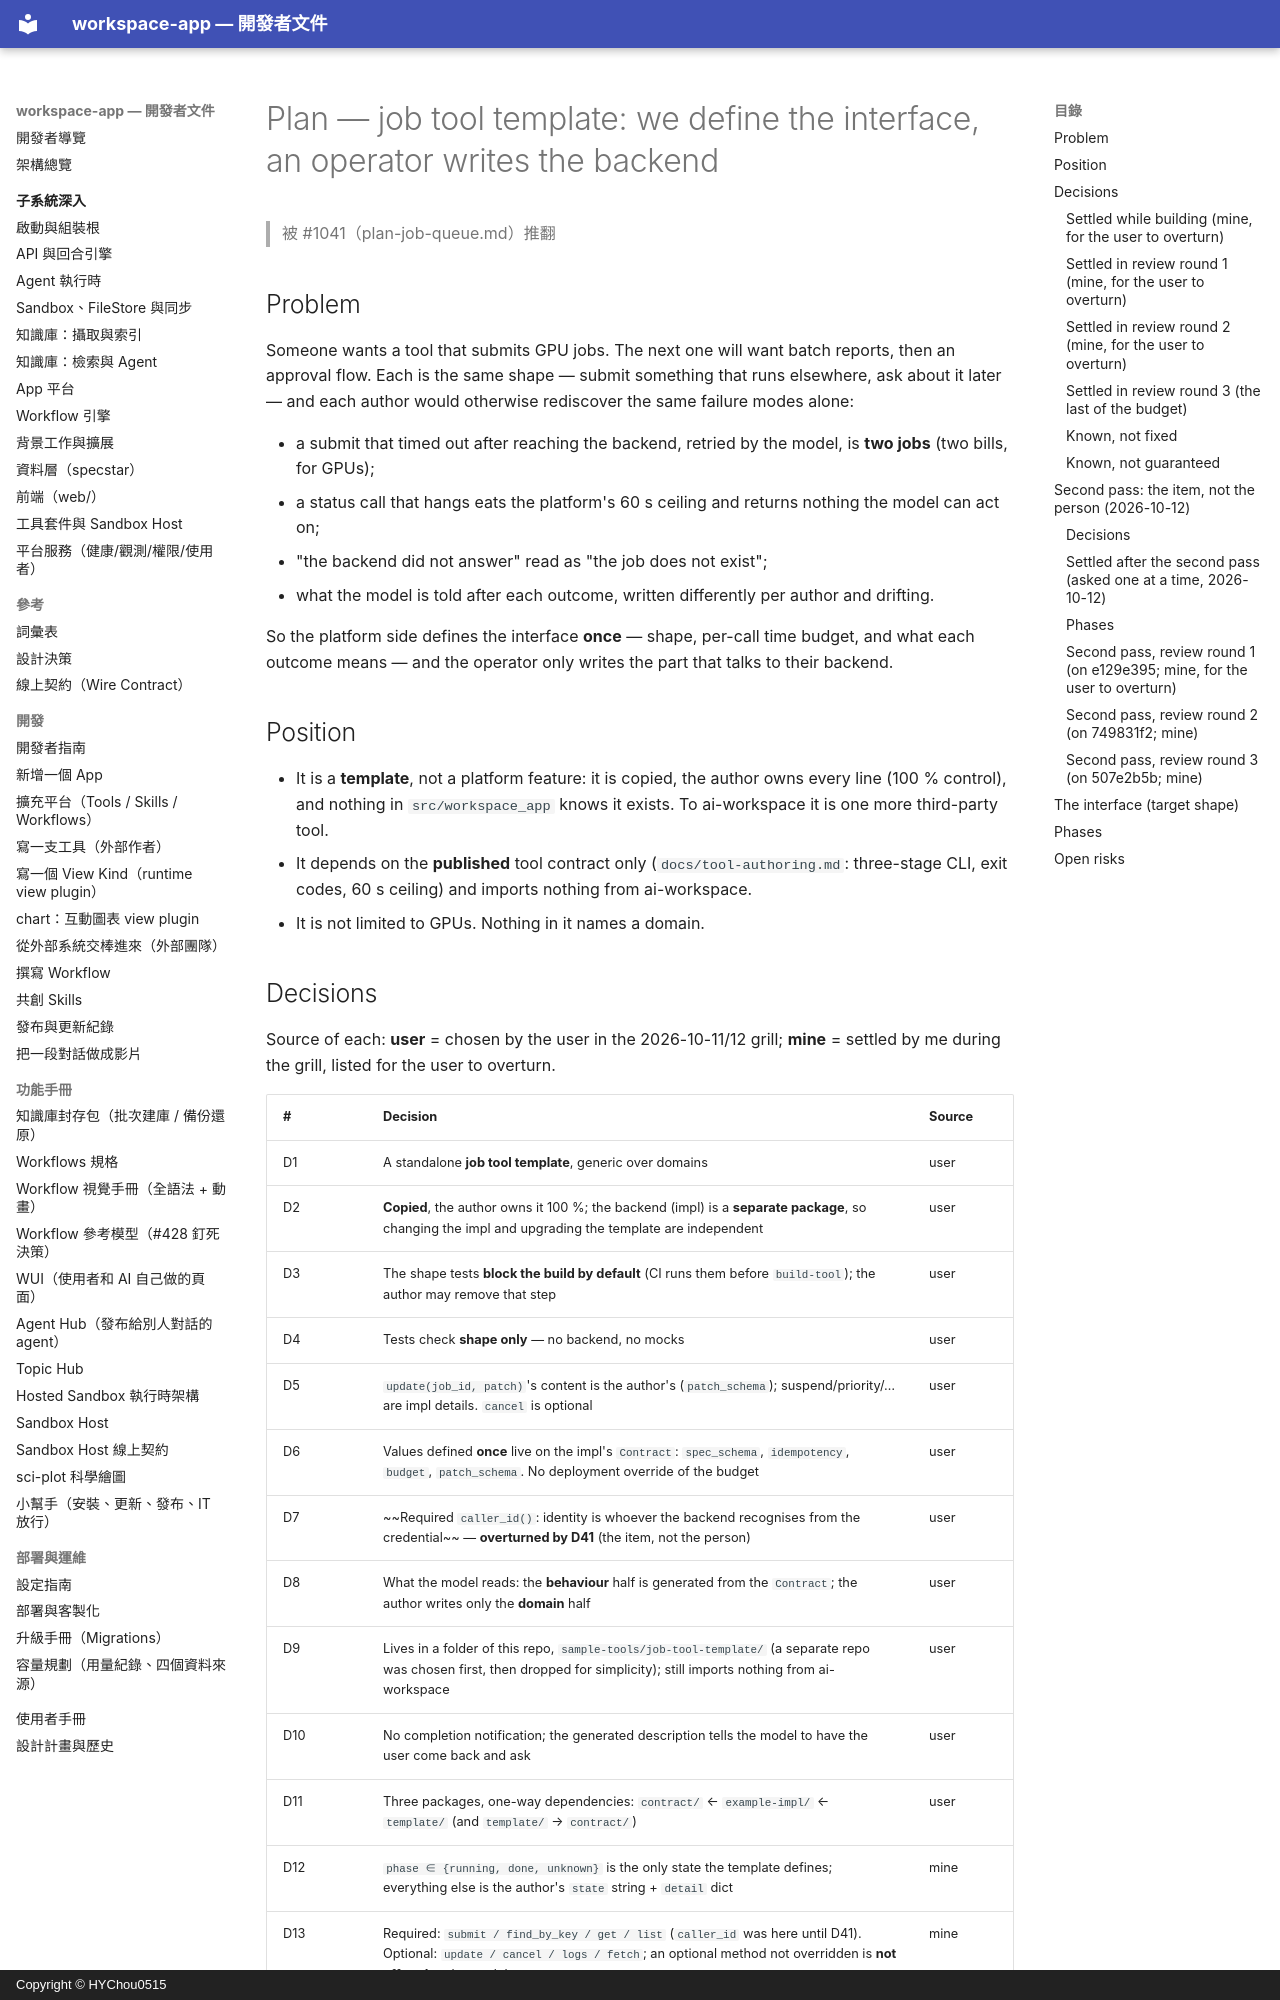

repository: HYChou0515/ai-workspace · page: plan-job-tool-template/index.html · generator: mkdocs · copyright: Copyright © HYChou0515

# Plan — job tool template: we define the interface, an operator writes the backend

> 被 #1041（plan-job-queue.md）推翻

## Problem

Someone wants a tool that submits GPU jobs. The next one will want batch reports,
then an approval flow. Each is the same shape — submit something that runs
elsewhere, ask about it later — and each author would otherwise rediscover the
same failure modes alone:

- a submit that timed out after reaching the backend, retried by the model, is
  **two jobs** (two bills, for GPUs);
- a status call that hangs eats the platform's 60 s ceiling and returns nothing
  the model can act on;
- "the backend did not answer" read as "the job does not exist";
- what the model is told after each outcome, written differently per author and
  drifting.

So the platform side defines the interface **once** — shape, per-call time
budget, and what each outcome means — and the operator only writes the part
that talks to their backend.

## Position

- It is a **template**, not a platform feature: it is copied, the author owns
  every line (100 % control), and nothing in `src/workspace_app` knows it exists.
  To ai-workspace it is one more third-party tool.
- It depends on the **published** tool contract only (`docs/tool-authoring.md`:
  three-stage CLI, exit codes, 60 s ceiling) and imports nothing from
  ai-workspace.
- It is not limited to GPUs. Nothing in it names a domain.

## Decisions

Source of each: **user** = chosen by the user in the 2026-10-11/12 grill;
**mine** = settled by me during the grill, listed for the user to overturn.

| # | Decision | Source |
|---|---|---|
| D1 | A standalone **job tool template**, generic over domains | user |
| D2 | **Copied**, the author owns it 100 %; the backend (impl) is a **separate package**, so changing the impl and upgrading the template are independent | user |
| D3 | The shape tests **block the build by default** (CI runs them before `build-tool`); the author may remove that step | user |
| D4 | Tests check **shape only** — no backend, no mocks | user |
| D5 | `update(job_id, patch)`'s content is the author's (`patch_schema`); suspend/priority/… are impl details. `cancel` is optional | user |
| D6 | Values defined **once** live on the impl's `Contract`: `spec_schema`, `idempotency`, `budget`, `patch_schema`. No deployment override of the budget | user |
| D7 | ~~Required `caller_id()`: identity is whoever the backend recognises from the credential~~ — **overturned by D41** (the item, not the person) | user |
| D8 | What the model reads: the **behaviour** half is generated from the `Contract`; the author writes only the **domain** half | user |
| D9 | Lives in a folder of this repo, `sample-tools/job-tool-template/` (a separate repo was chosen first, then dropped for simplicity); still imports nothing from ai-workspace | user |
| D10 | No completion notification; the generated description tells the model to have the user come back and ask | user |
| D11 | Three packages, one-way dependencies: `contract/` ← `example-impl/` ← `template/` (and `template/` → `contract/`) | user |
| D12 | `phase ∈ {running, done, unknown}` is the only state the template defines; everything else is the author's `state` string + `detail` dict | mine |
| D13 | Required: `submit / find_by_key / get / list` (`caller_id` was here until D41). Optional: `update / cancel / logs / fetch`; an optional method not overridden is **not offered** to the model | mine |
| D14 | Exceptions → exit codes: `Retryable`→2, `NeedsAction`→3, `NotFound`→1; timeouts are produced by the shell | mine |
| D15 | Budgets have defaults; `Contract` refuses at load any budget outside `(0, 60 − 5]` | mine |
| D16 | After a submit timeout the shell calls `find_by_key` itself; only when that also fails is the model told "outcome unknown — call list before submitting again" | mine |
| D17 | No "destructive" flag: nothing in ai-workspace reads one (grep of `tooling/`, `agent/`, `tool-builder/` finds the word only in comments, never a flag that is read). A dangerous change is a separate command or a sentence in its description | mine |
| D18 | No job-record file in the workspace: `list` is required and scoped by credential | mine |
| D19 | Env vars are declared on the `Contract`; `env.json` is generated from it and a shape test pins the two equal | mine |
